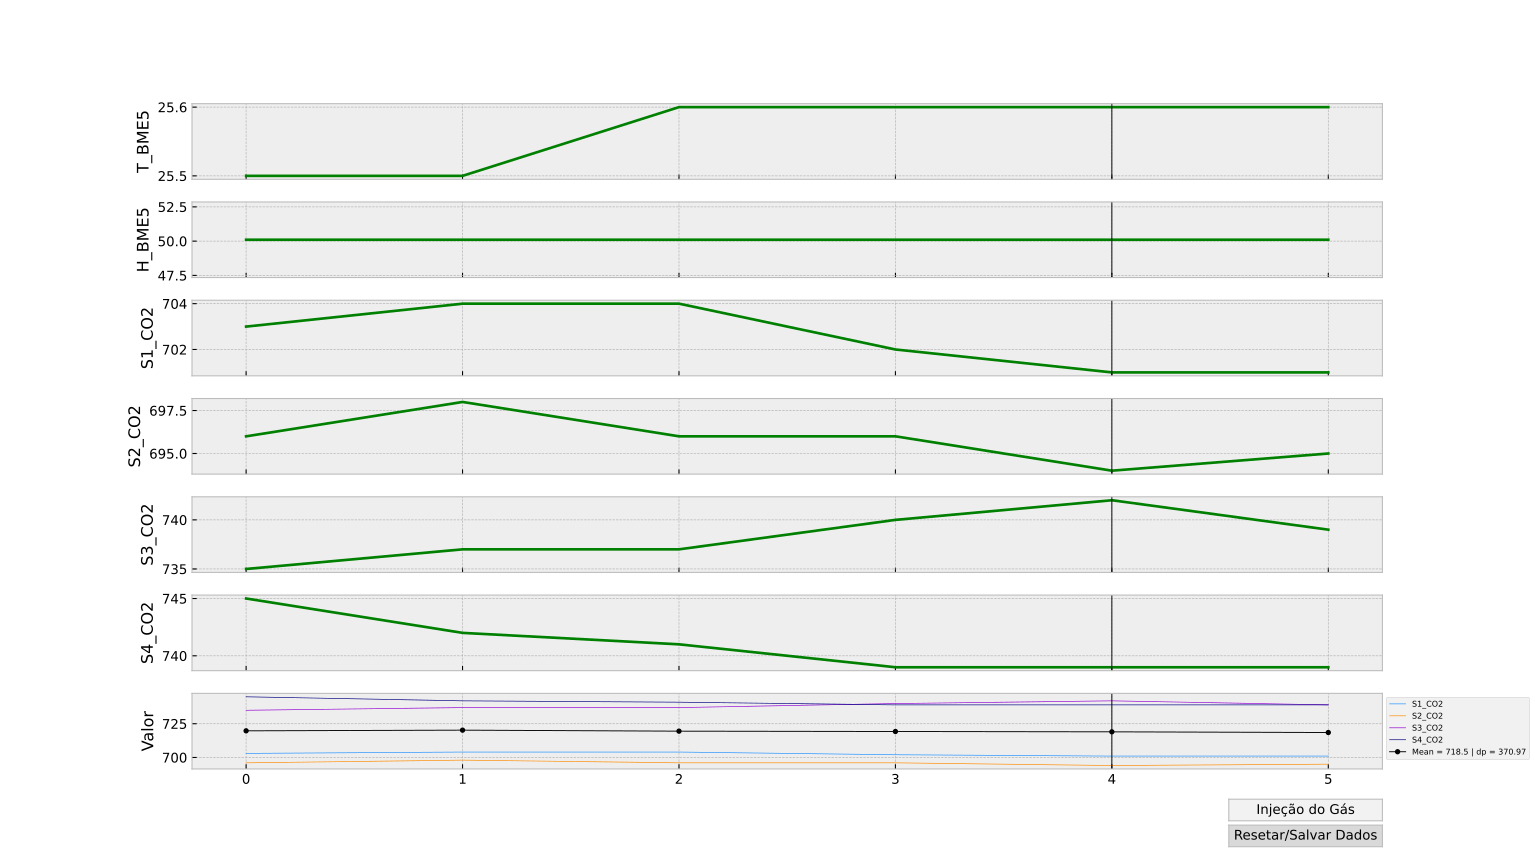

Values plotted in this chart, from the file beside it:
T_BME5; H_BME5; S1_CO2; S2_CO2; S3_CO2; S4_CO2; dateTime; Injection
25.5; 50.1; 703.0; 696.0; 735.0; 745.0; 2026-06-11T13:07:23; 0.0
25.5; 50.1; 704.0; 698.0; 737.0; 742.0; 2026-06-11T13:07:28; 0.0
25.6; 50.1; 704.0; 696.0; 737.0; 741.0; 2026-06-11T13:07:33; 0.0
25.6; 50.1; 702.0; 696.0; 740.0; 739.0; 2026-06-11T13:07:38; 0.0
25.6; 50.1; 701.0; 694.0; 742.0; 739.0; 2026-06-11T13:07:43; 1.0
25.6; 50.1; 701.0; 695.0; 739.0; 739.0; 2026-06-11T13:07:48; 0.0
